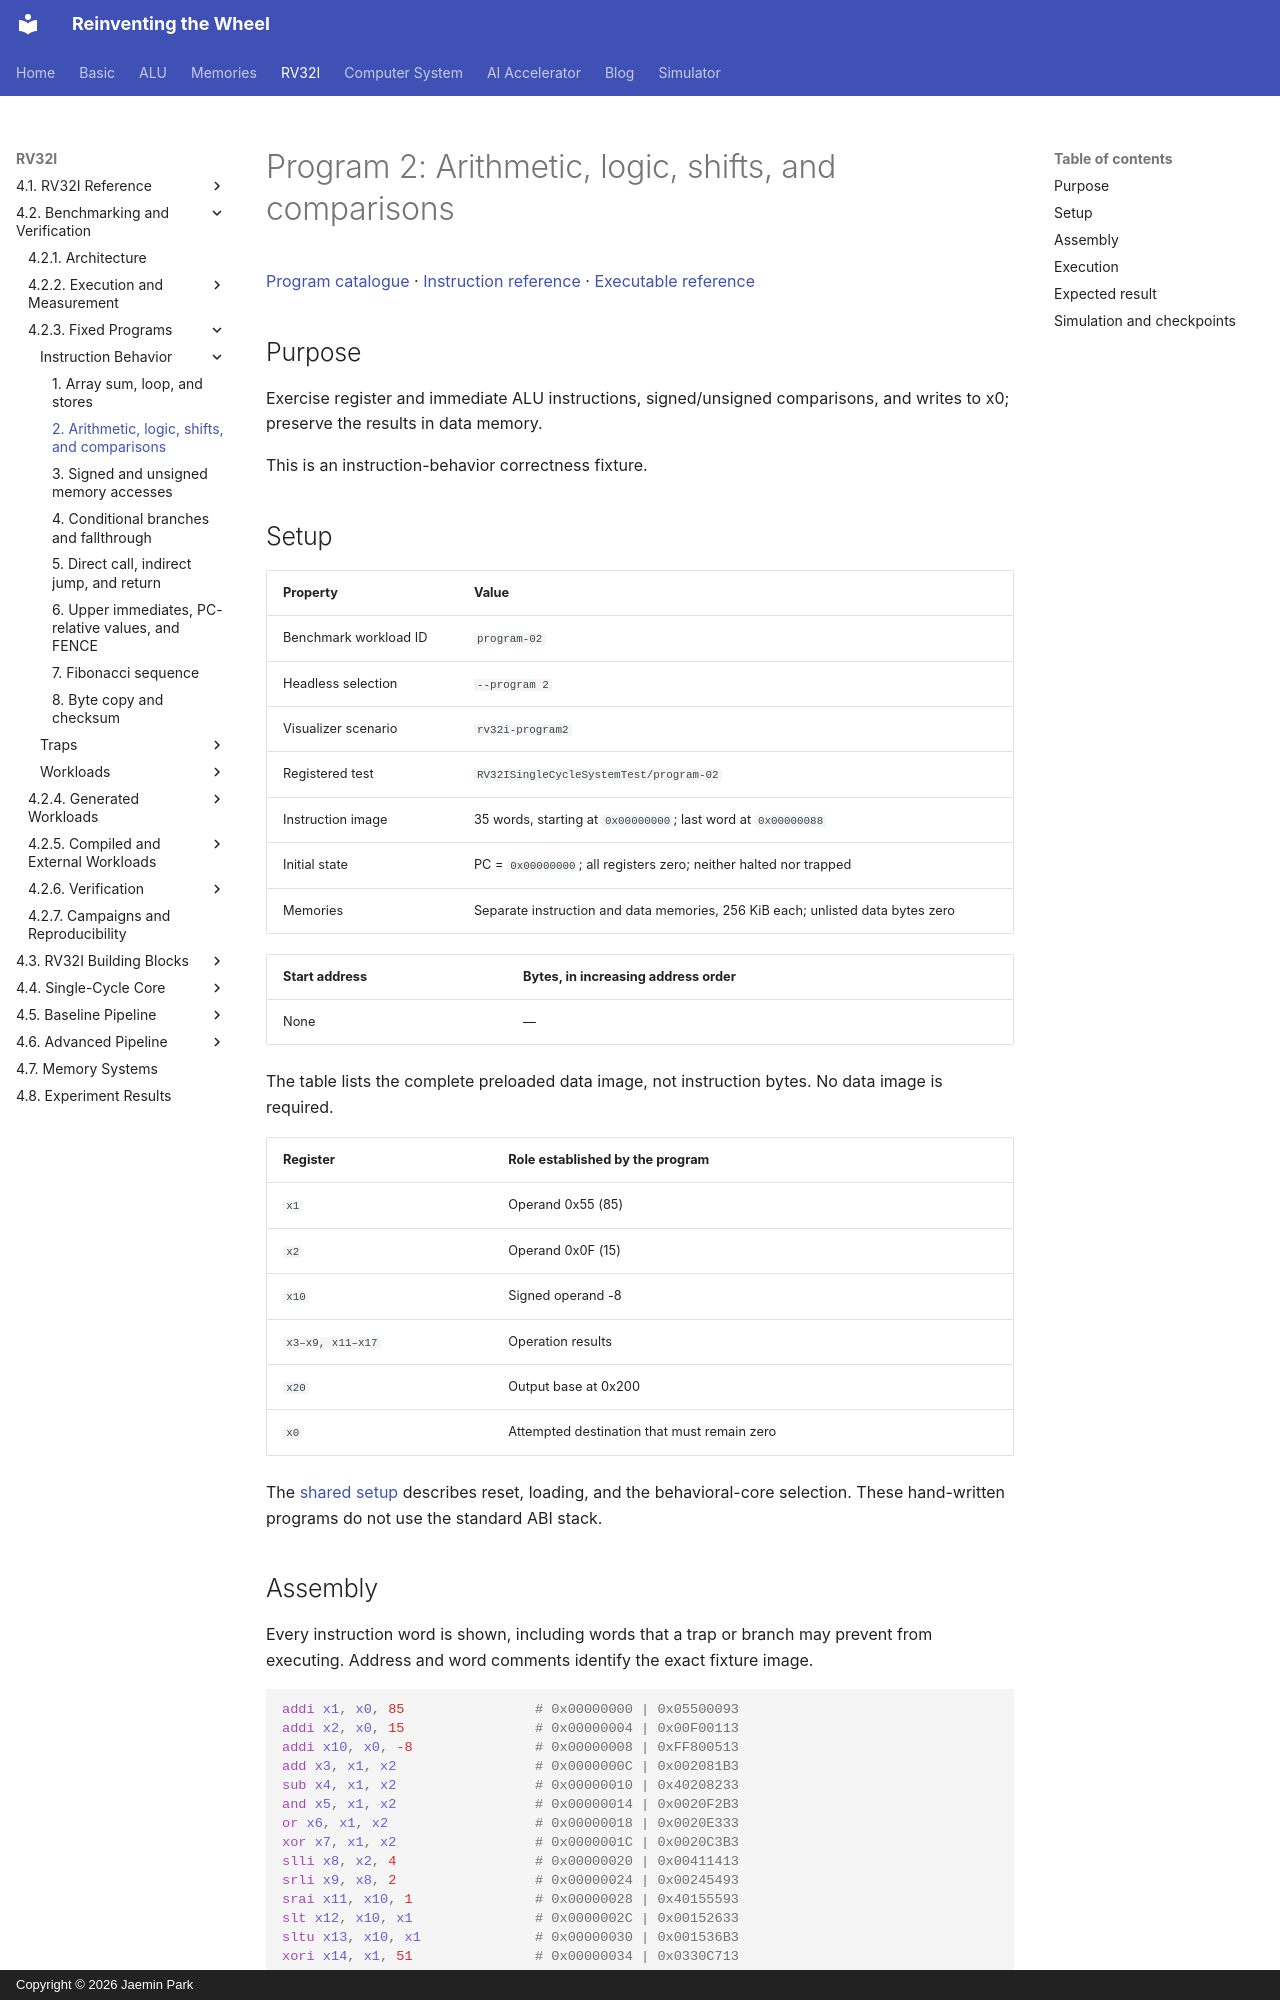

repository: arnold518/reinventing-the-wheel · page: rv32i/4.2/programs/program-02/index.html · generator: mkdocs · copyright: Copyright © 2026 Jaemin Park

# Program 2: Arithmetic, logic, shifts, and comparisons

[Program catalogue](index.md) · [Instruction reference](../../4.1/instructions/index.md) · [Executable reference](../../4.1/implementation.md)

## Purpose

Exercise register and immediate ALU instructions, signed/unsigned comparisons, and writes to x0; preserve the results in data memory.

This is an instruction-behavior correctness fixture.

## Setup

| Property | Value |
| --- | --- |
| Benchmark workload ID | `program-02` |
| Headless selection | `--program 2` |
| Visualizer scenario | `rv32i-program2` |
| Registered test | `RV32ISingleCycleSystemTest/program-02` |
| Instruction image | 35 words, starting at `0x00000000`; last word at `0x00000088` |
| Initial state | PC = `0x00000000`; all registers zero; neither halted nor trapped |
| Memories | Separate instruction and data memories, 256 KiB each; unlisted data bytes zero |

<!-- rv32i-program2-initial-data -->
| Start address | Bytes, in increasing address order |
| --- | --- |
| None | — |

The table lists the complete preloaded data image, not instruction bytes. No data image is required.

| Register | Role established by the program |
| --- | --- |
| `x1` | Operand 0x55 (85) |
| `x2` | Operand 0x0F (15) |
| `x10` | Signed operand -8 |
| `x3–x9, x11–x17` | Operation results |
| `x20` | Output base at 0x200 |
| `x0` | Attempted destination that must remain zero |

The [shared setup](index.md#shared-setup) describes reset, loading, and the behavioral-core selection. These hand-written programs do not use the standard ABI stack.
